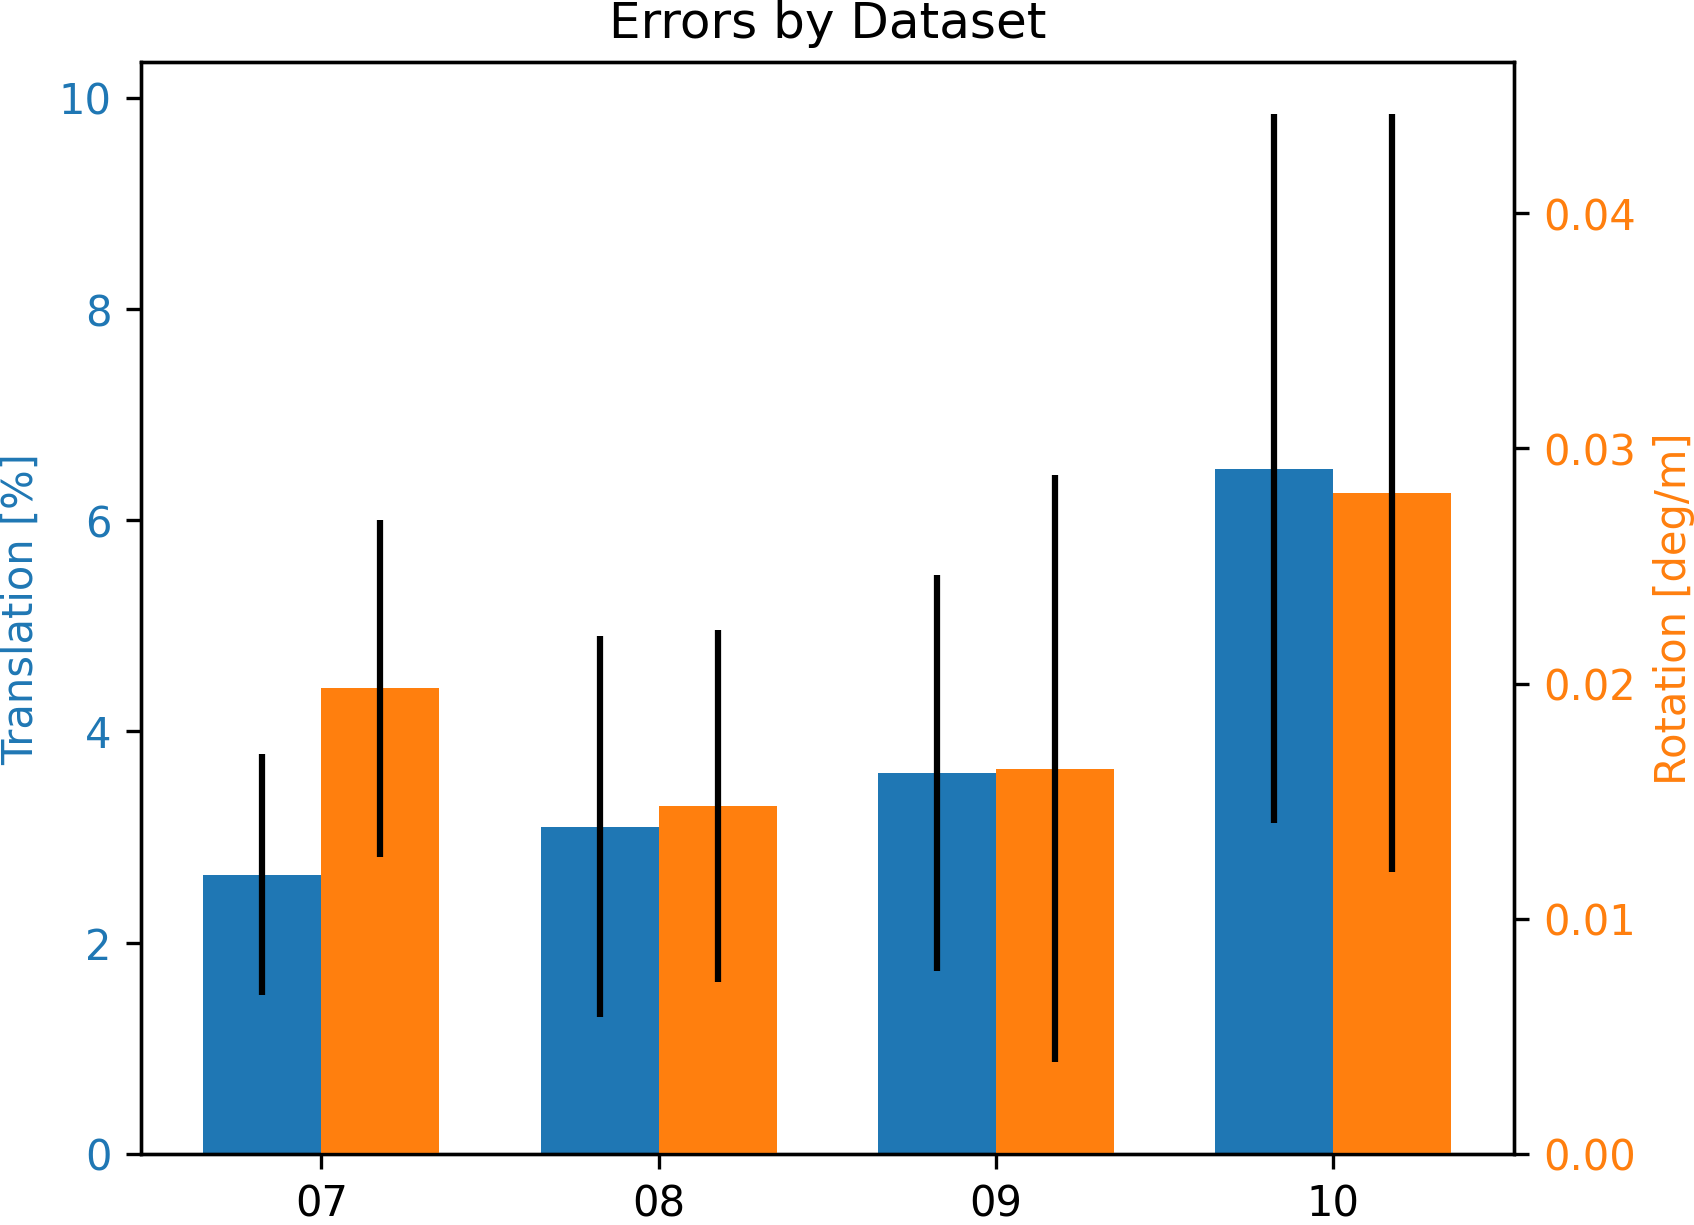

Source data for this figure (header and first rows):
name, t_kitti_mean [%], t_kitti_std [%], t_kitti_max [%], t_rmse_mean [%], t_rmse_std [%], t_rmse_max [%], r_kitti_mean [deg/m], r_kitti_std [deg/m], r_kitti_max [deg/m], r_rmse_mean [deg/m], r_rmse_std [deg/m], r_rmse_max [deg/m], r_chordal_mean [deg/m], r_chordal_std [deg/m], r_chordal_max [deg/m]
07, 2.644, 1.138, 5.28, 0.01262, 0.008679, 0.05249, 0.0198, 0.007163, 0.05142, 0.000113, 0.0001009, 0.0005142, 0.000113, 0.0001009, 0.0005142
08, 3.097, 1.806, 13.39, 0.009454, 0.008124, 0.1339, 0.0148, 0.007488, 0.06178, 6.424359119127882e-05, 8.523852047895094e-05, 0.0006178, 6.424359119127882e-05, 8.523852047895094e-05, 0.0006178
09, 3.603, 1.874, 10.23, 0.01163, 0.01016, 0.08112, 0.01638, 0.01247, 0.07614, 8.706246043900017e-05, 0.000137, 0.0007614, 8.706246043900017e-05, 0.000137, 0.0007614
10, 6.487, 3.356, 14.34, 0.02496, 0.01609, 0.08395, 0.02809, 0.01612, 0.1166, 0.0001578, 0.0001915, 0.001166, 0.0001578, 0.0001915, 0.001166
TOTAL, 3.518, 2.248, 14.34, 0.01171, 0.01073, 0.1339, 0.01684, 0.01065, 0.1166, 8.1973410049061e-05, 0.0001172, 0.001166, 8.1973410049061e-05, 0.0001172, 0.001166
